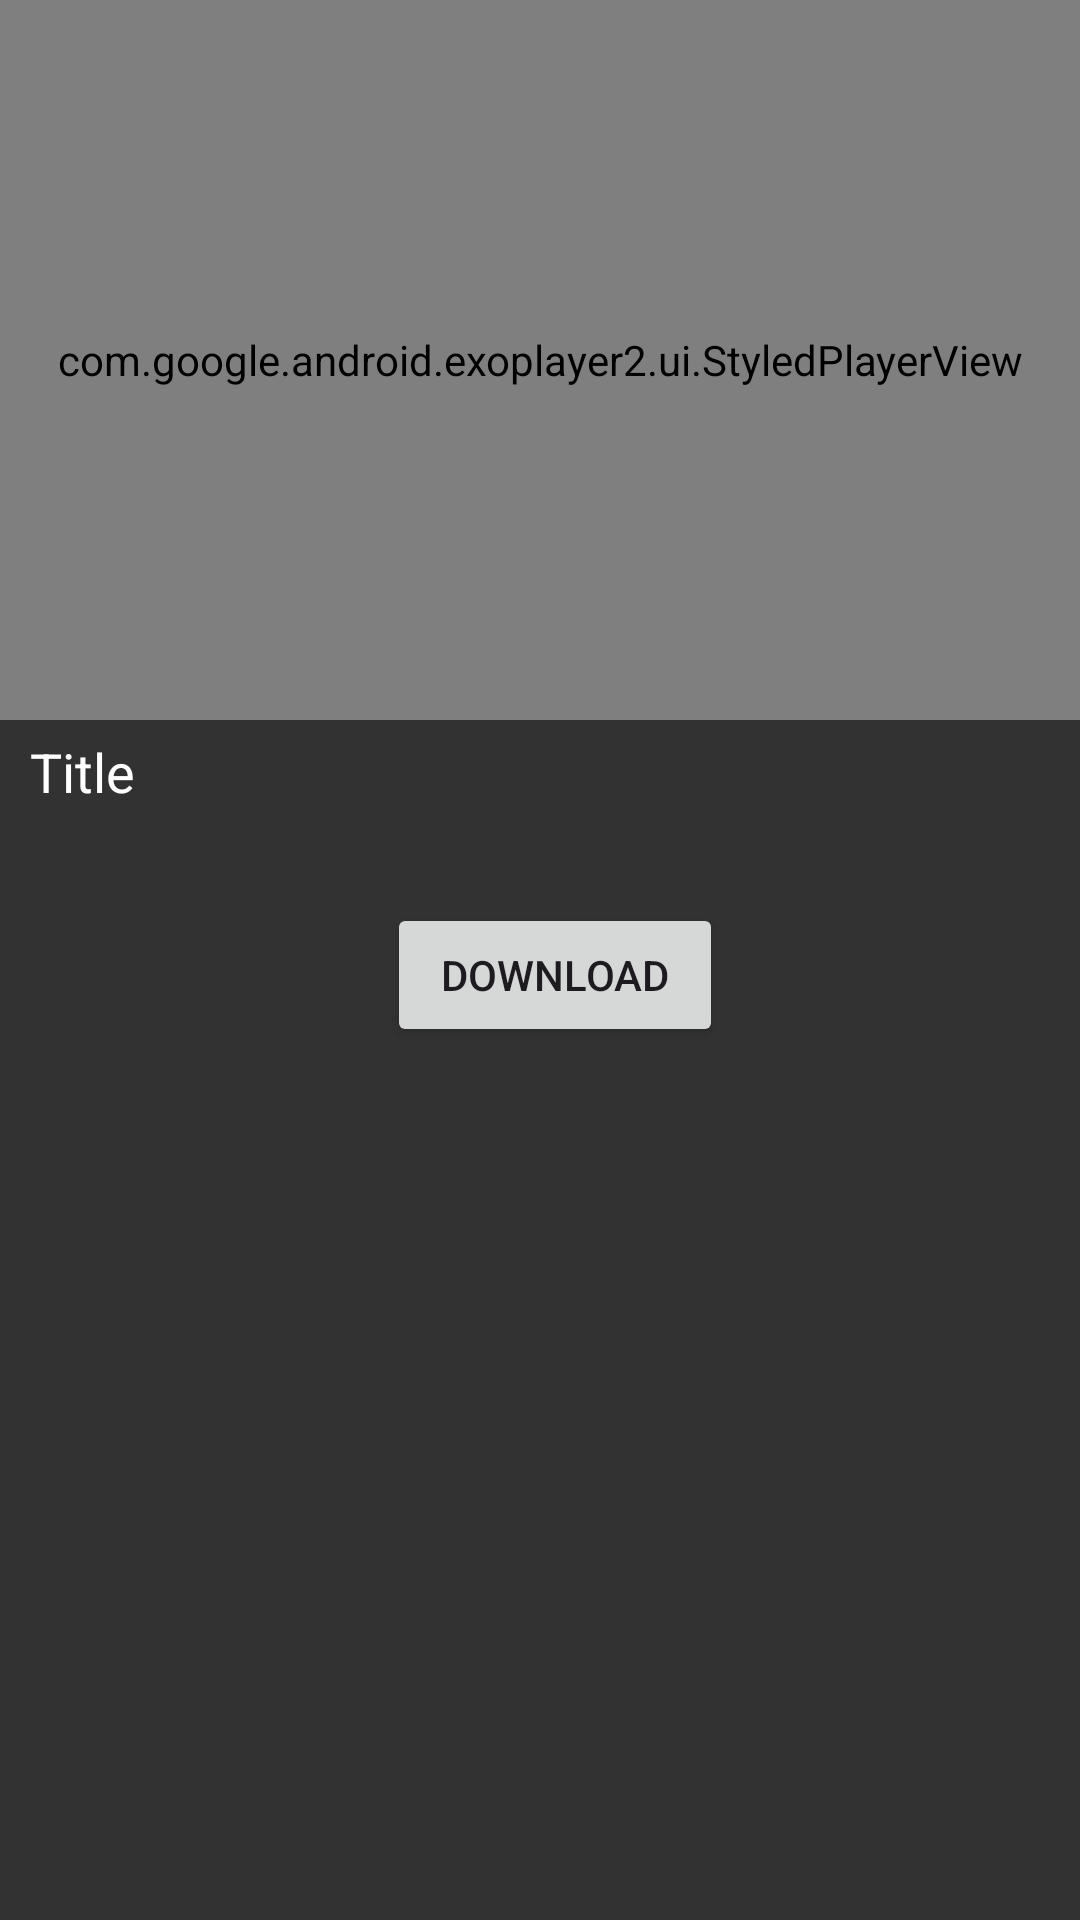

Produce the Android XML layout that renders to this screen, including the resource entries it uses.
<!-- AndroidManifest.xml: application theme Theme.Elearning -->
<!-- res/layout/activity_player.xml -->
<RelativeLayout xmlns:android="http://schemas.android.com/apk/res/android"
    xmlns:tools="http://schemas.android.com/tools"
    android:layout_width="match_parent"
    android:layout_height="match_parent"
    xmlns:app="http://schemas.android.com/apk/res-auto"
    tools:context=".PlayerActivity"
    android:background="#333233"
    android:orientation="vertical">

    <com.google.android.exoplayer2.ui.StyledPlayerView
        android:id="@+id/videoViews"
        android:layout_width="wrap_content"
        android:layout_height="240dp"
        android:layout_alignParentStart="true"
        android:layout_alignParentTop="true"
        android:layout_alignParentEnd="true"
        app:show_buffering="when_playing" >


        <ImageButton
            android:id="@+id/back_button"
            android:layout_width="wrap_content"
            android:layout_height="wrap_content"
            android:layout_marginLeft="5dp"
            android:background="@drawable/ic_back"
            android:visibility="visible"></ImageButton>

        <ImageButton
            android:id="@+id/btnFullScreen"
            android:layout_width="wrap_content"
            android:layout_height="wrap_content"
            android:layout_marginLeft="345dp"
            android:layout_marginTop="197dp"
            android:background="@drawable/fullscreen"
            android:visibility="visible" />


    </com.google.android.exoplayer2.ui.StyledPlayerView>


    <TextView
        android:id="@+id/textViewPlayerTitle"
        android:layout_width="wrap_content"
        android:layout_height="41dp"
        android:textSize="18dp"

        android:layout_below="@+id/videoViews"
        android:layout_alignParentStart="true"
        android:layout_alignParentEnd="true"
        android:layout_marginStart="5dp"
        android:textColor="@color/white"
        android:text="Title"
        android:padding="5dp" />

    <androidx.appcompat.widget.AppCompatButton
        android:id="@+id/btnDownload"
        android:layout_width="165dp"
        android:layout_height="wrap_content"
        android:layout_below="@+id/textViewPlayerTitle"
        android:layout_alignParentStart="true"
        android:layout_alignParentEnd="true"
        android:layout_marginStart="129dp"
        android:layout_marginTop="20dp"
        android:layout_marginEnd="119dp"
        android:text="Download" />

</RelativeLayout>
<!-- resources referenced by this layout -->
<resources>
  <color name="white">#FFFFFFFF</color>
  <!-- drawable fullscreen (drawable) -->
  <vector android:alpha="0.96" android:height="24dp"
      android:tint="#FFFFFF" android:viewportHeight="24"
      android:viewportWidth="24" android:width="24dp" xmlns:android="http://schemas.android.com/apk/res/android">
      <path android:fillColor="@android:color/white" android:pathData="M7,14L5,14v5h5v-2L7,17v-3zM5,10h2L7,7h3L10,5L5,5v5zM17,17h-3v2h5v-5h-2v3zM14,5v2h3v3h2L19,5h-5z"/>
  </vector>
  <!-- drawable ic_back (drawable) -->
  <vector android:alpha="0.96" android:autoMirrored="true"
      android:height="24dp" android:tint="#FFFFFF"
      android:viewportHeight="24" android:viewportWidth="24"
      android:width="24dp" xmlns:android="http://schemas.android.com/apk/res/android">
      <path android:fillColor="@android:color/white" android:pathData="M20,11H7.83l5.59,-5.59L12,4l-8,8 8,8 1.41,-1.41L7.83,13H20v-2z"/>
  </vector>
  <style name="Theme.Elearning" parent="Base.Theme.Elearning" />
  <style name="Base.Theme.Elearning" parent="Theme.Material3.DayNight.NoActionBar">
          
  
          <item name="colorPrimary">@color/my_primary</item>
          <item name="colorPrimaryVariant">@color/my_primary</item>
          <item name="colorOnPrimary">@color/black</item>
          <item name="colorSecondary">@color/my_secondary</item>
          <item name="colorSecondaryVariant">@color/my_secondary</item>
          <item name="colorOnSecondary">@color/black</item>
          <item name="android:windowBackground">@color/off_white</item>
      </style>
  <color name="my_primary">#255AFA</color>
  <color name="black">#FF000000</color>
  <color name="my_secondary">#029DB8</color>
  <color name="off_white">#FAFAFA</color>
</resources>
